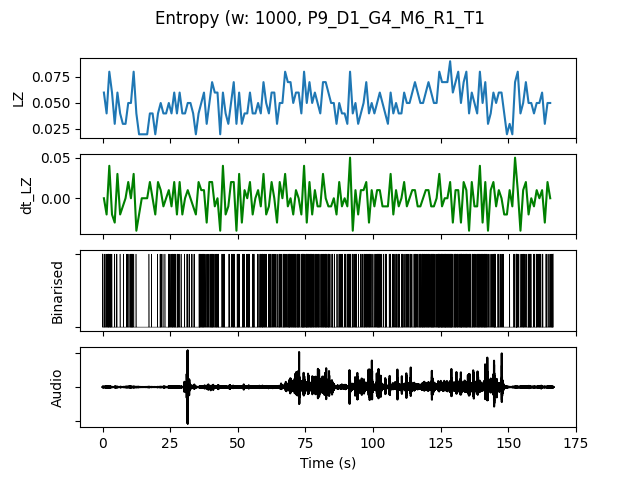

Source data for this figure (header and first rows):
, t0, LZ, dt_LZ, IOI, nCounts
0.0, 0.0, 0.05979, 0.0, 0.2, 5
1.0, 1.0, 0.03986, -0.01993, 0.5, 2
2.0, 2.0, 0.07973, 0.03986, 0.2, 5
3.0, 3.0, 0.05979, -0.01993, 0.5, 2
4.0, 4.0, 0.0299, -0.0299, 1.0, 1
5.0, 5.0, 0.05979, 0.0299, 0.5, 2
6.0, 6.0, 0.03986, -0.01993, 1.0, 1
7.0, 7.0, 0.0299, -0.009966, 1.0, 1
8.0, 8.0, 0.0299, 0.0, 1.0, 1
9.0, 9.0, 0.04983, 0.01993, 0.5, 2
10.0, 10.0, 0.04983, 0.0, 0.25, 4
11.0, 11.0, 0.07973, 0.0299, 0.3333, 3
12.0, 12.0, 0.03986, -0.03986, 1.0, 1
13.0, 13.0, 0.01993, -0.01993, 0.0, 0
14.0, 14.0, 0.01993, 0.0, 0.0, 0
15.0, 15.0, 0.01993, 0.0, 0.0, 0
16.0, 16.0, 0.01993, 0.0, 0.0, 0
17.0, 17.0, 0.03986, 0.01993, 1.0, 1
18.0, 18.0, 0.03986, 0.0, 1.0, 1
19.0, 19.0, 0.01993, -0.01993, 0.0, 0
20.0, 20.0, 0.03986, 0.01993, 1.0, 1
21.0, 21.0, 0.04983, 0.009966, 0.3333, 3
22.0, 22.0, 0.03986, -0.009966, 1.0, 1
23.0, 23.0, 0.03986, 0.0, 1.0, 1
24.0, 24.0, 0.04983, 0.009966, 0.25, 4
25.0, 25.0, 0.03986, -0.009966, 0.3333, 3
26.0, 26.0, 0.05979, 0.01993, 0.25, 4
27.0, 27.0, 0.03986, -0.01993, 0.5, 2
28.0, 28.0, 0.05979, 0.01993, 0.5, 2
29.0, 29.0, 0.03986, -0.01993, 1.0, 1
30.0, 30.0, 0.03986, 0.0, 1.0, 1
31.0, 31.0, 0.04983, 0.009966, 0.5, 2
32.0, 32.0, 0.04983, 0.0, 0.5, 2
33.0, 33.0, 0.03986, -0.009966, 0.5, 2
34.0, 34.0, 0.01993, -0.01993, 0.0, 0
35.0, 35.0, 0.03986, 0.01993, 0.3333, 3
36.0, 36.0, 0.04983, 0.009966, 0.25, 4
37.0, 37.0, 0.05979, 0.009966, 0.25, 4
38.0, 38.0, 0.0299, -0.0299, 0.5, 2
39.0, 39.0, 0.04983, 0.01993, 0.3333, 3
40.0, 40.0, 0.06976, 0.01993, 0.25, 4
41.0, 41.0, 0.05979, -0.009966, 0.25, 4
42.0, 42.0, 0.05979, 0.0, 0.25, 4
43.0, 43.0, 0.01993, -0.03986, 0.0, 0
44.0, 44.0, 0.05979, 0.03986, 0.25, 4
45.0, 45.0, 0.03986, -0.01993, 1.0, 1
46.0, 46.0, 0.0299, -0.009966, 1.0, 1
47.0, 47.0, 0.04983, 0.01993, 0.5, 2
48.0, 48.0, 0.06976, 0.01993, 0.25, 4
49.0, 49.0, 0.0299, -0.03986, 0.5, 2
50.0, 50.0, 0.05979, 0.0299, 0.3333, 3
51.0, 51.0, 0.0299, -0.0299, 0.5, 2
52.0, 52.0, 0.03986, 0.009966, 0.5, 2
53.0, 53.0, 0.03986, 0.0, 0.3333, 3
54.0, 54.0, 0.05979, 0.01993, 0.5, 2
55.0, 55.0, 0.03986, -0.01993, 0.3333, 3
56.0, 56.0, 0.03986, 0.0, 1.0, 1
57.0, 57.0, 0.04983, 0.009966, 0.3333, 3
58.0, 58.0, 0.03986, -0.009966, 0.3333, 3
59.0, 59.0, 0.06976, 0.0299, 0.2, 5
... 106 more rows
